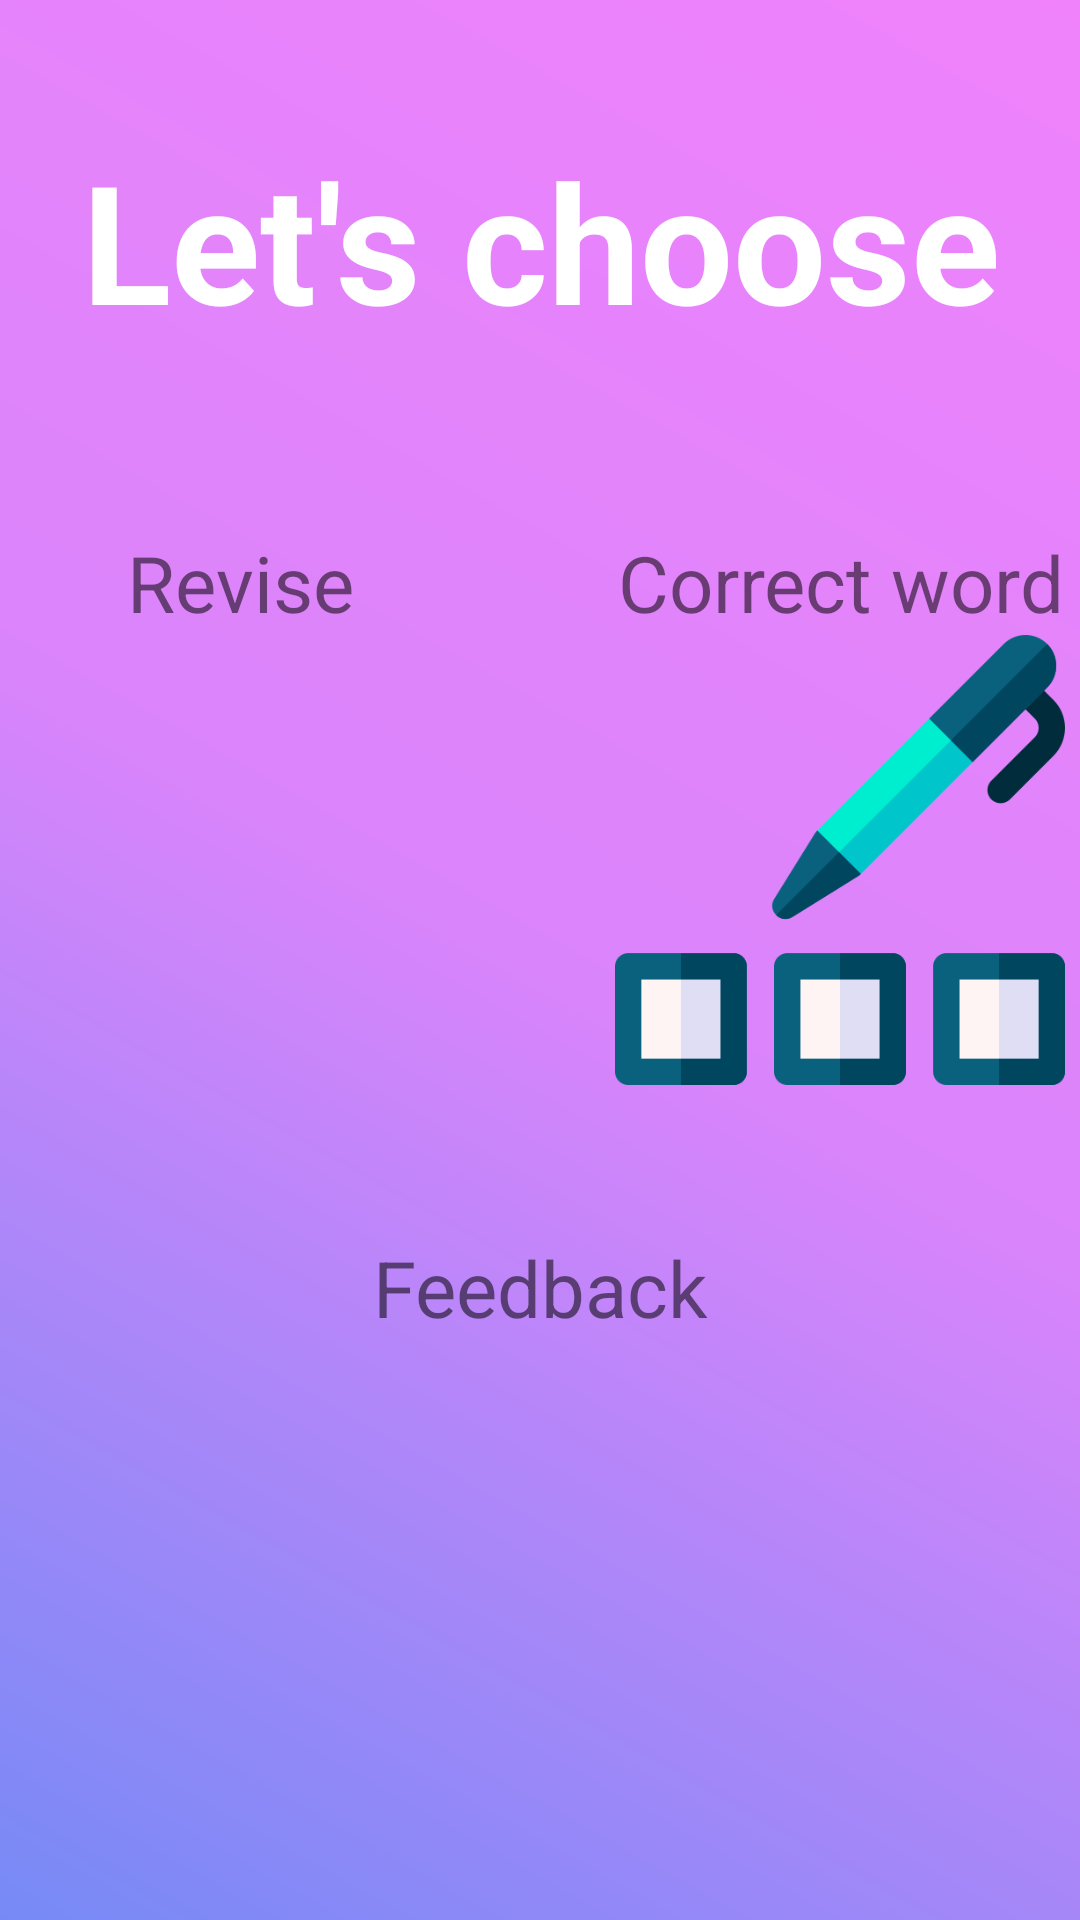

Android layout source for this screen:
<!-- AndroidManifest.xml: application theme Theme.English -->
<!-- res/layout/home_menu.xml -->
<?xml version="1.0" encoding="utf-8"?>
<LinearLayout xmlns:android="http://schemas.android.com/apk/res/android"
    android:layout_width="match_parent"
    android:layout_height="match_parent"
    android:background="@drawable/bg_purple_gradient"
    android:orientation="vertical"
    android:gravity="center"
    >

    <TextView
        android:id="@+id/txttitle"
        android:layout_width="wrap_content"
        android:layout_height="wrap_content"
        android:layout_gravity="center"
        android:layout_marginBottom="60dp"
        android:text="Let's choose"
        android:textAlignment="center"
        android:textColor="#fff"
        android:textSize="55dp"
        android:textStyle="bold" />

        <LinearLayout
            android:layout_width="wrap_content"
            android:layout_height="wrap_content"
            android:orientation="horizontal"
            android:layout_gravity="center">

            <LinearLayout
                android:layout_width="wrap_content"
                android:layout_height="wrap_content"
                android:orientation="vertical">
                <TextView
                    android:layout_width="150dp"
                    android:layout_height="wrap_content"
                    android:text="Revise"
                    android:textSize="26dp"
                    android:gravity="center"
                    />
                <ImageButton
                    android:id="@+id/btn_quiz"
                    android:layout_width="150dp"
                    android:layout_height="150dp"
                    android:background="@drawable/quiz_icon"
                    />
            </LinearLayout>

            <LinearLayout
                android:layout_width="wrap_content"
                android:layout_height="wrap_content"
                android:orientation="vertical">
                <TextView
                    android:layout_marginLeft="50dp"
                    android:layout_width="150dp"
                    android:layout_height="wrap_content"
                    android:text="Correct word"
                    android:textSize="26dp"
                    android:gravity="center"
                    />
                <ImageButton
                    android:layout_marginLeft="50dp"
                    android:layout_width="150dp"
                    android:layout_height="150dp"
                    android:background="@drawable/correctword"
                    />
            </LinearLayout>



        </LinearLayout>

        <LinearLayout
            android:layout_width="wrap_content"
            android:layout_height="wrap_content"
            android:layout_gravity="center"
            android:orientation="vertical">

            <TextView
                android:layout_marginTop="50dp"
                android:layout_width="150dp"
                android:layout_height="wrap_content"
                android:text="Feedback"
                android:textSize="26dp"
                android:gravity="center"
                />
            <ImageButton
                android:layout_width="150dp"
                android:layout_height="150dp"
                android:background="@drawable/feedback"/>
        </LinearLayout>
</LinearLayout>
<!-- resources referenced by this layout -->
<resources>
  <!-- drawable bg_purple_gradient (drawable) -->
  <?xml version="1.0" encoding="utf-8"?>
  <shape xmlns:android="http://schemas.android.com/apk/res/android"
      android:shape="rectangle">
  
      <gradient
          android:angle="45"
          android:centerColor="#da84fb"
          android:endColor="#f083fc"
          android:startColor="#768af6" />
  
  </shape>
  <!-- drawable correctword: png bitmap (drawable, 10763 bytes) -->
  <style name="Theme.English" parent="Theme.AppCompat.Light.DarkActionBar">
          
          <item name="colorPrimary">@color/purple_500</item>
          <item name="colorPrimaryVariant">@color/purple_700</item>
          <item name="colorOnPrimary">@color/white</item>
          
          <item name="colorSecondary">@color/teal_200</item>
          <item name="colorSecondaryVariant">@color/teal_700</item>
          <item name="colorOnSecondary">@color/black</item>
          
          <item name="android:statusBarColor">?attr/colorPrimaryVariant</item>
          
      </style>
  <color name="purple_500">#FF6200EE</color>
  <color name="purple_700">#FF3700B3</color>
  <color name="white">#FFFFFFFF</color>
  <color name="teal_200">#FF03DAC5</color>
  <color name="teal_700">#FF018786</color>
  <color name="black">#FF000000</color>
</resources>
